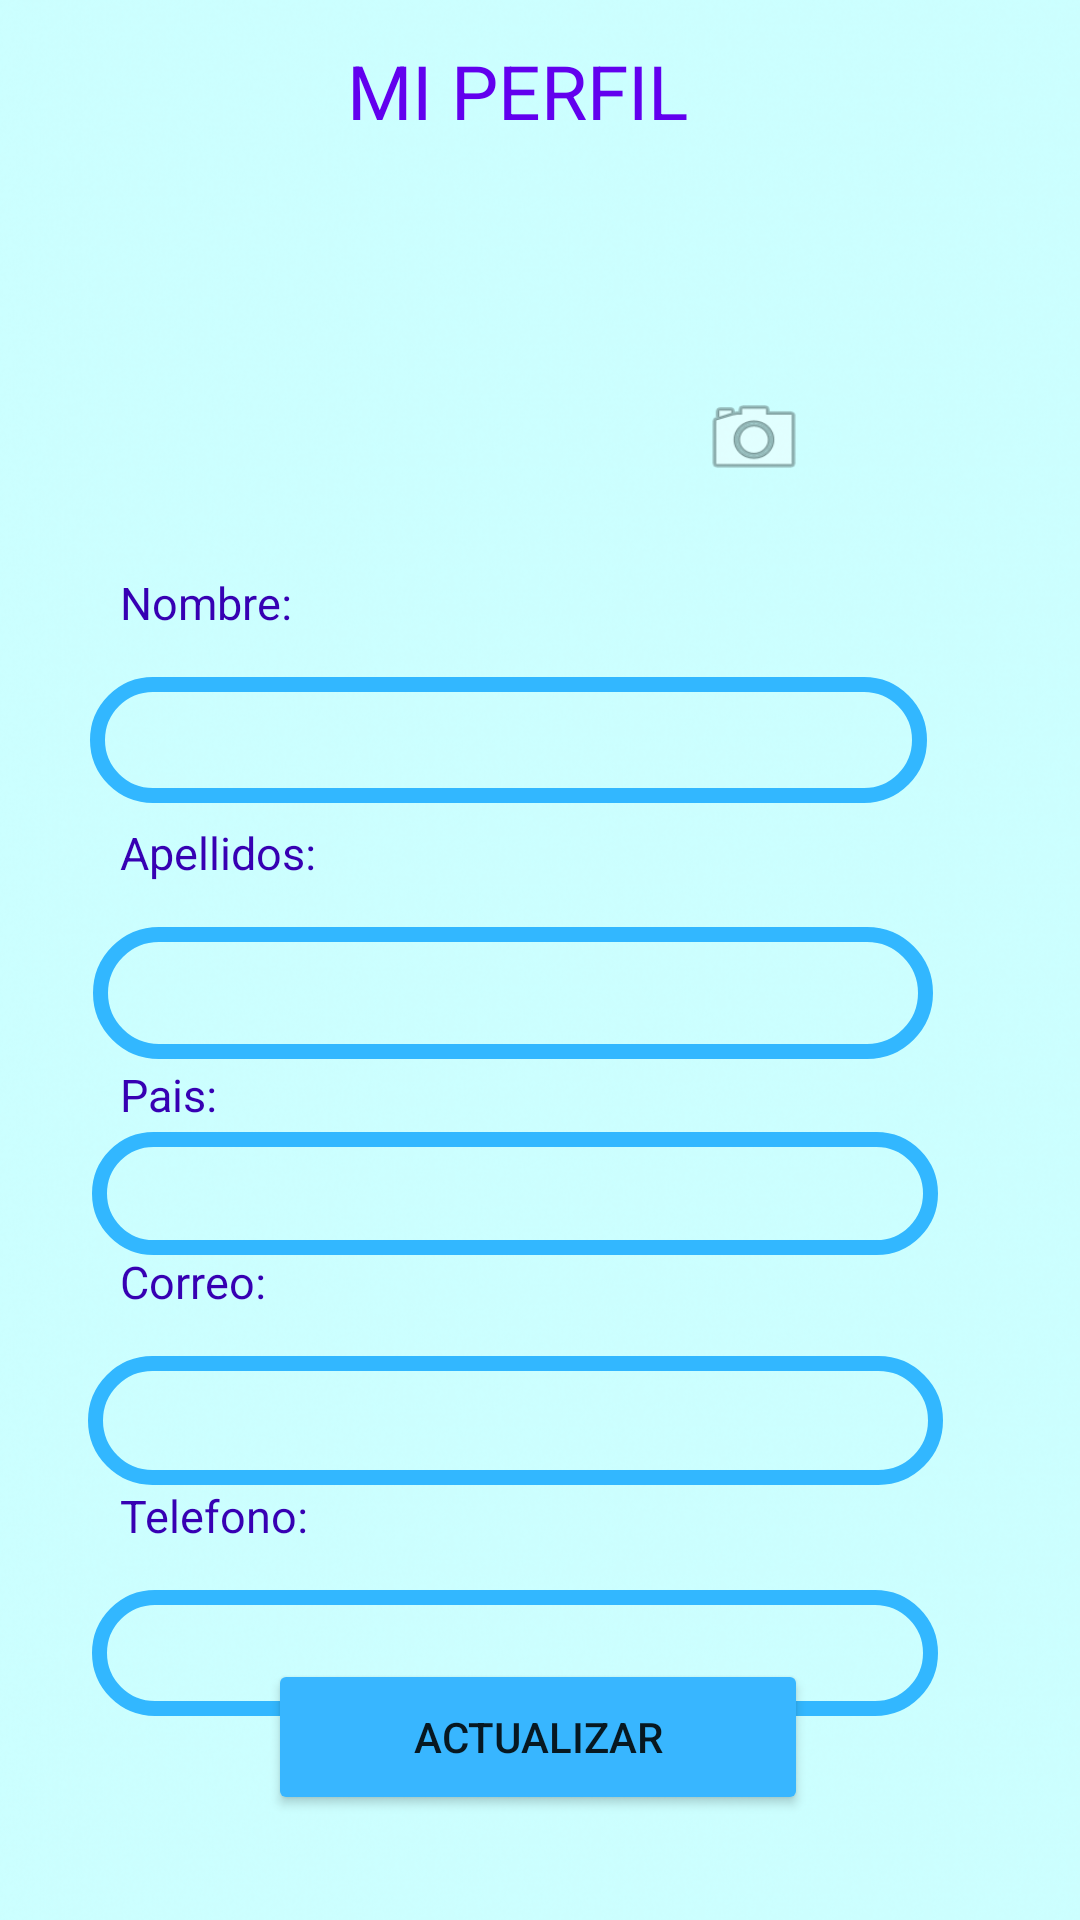

Here is an Android app screen rendered from its layout file. Give the layout XML and the strings, colors and styles it references.
<!-- AndroidManifest.xml: application theme Theme.AppCompat.Light.NoActionBar -->
<!-- res/layout/activity_perfil.xml -->
<?xml version="1.0" encoding="utf-8"?>
<androidx.constraintlayout.widget.ConstraintLayout xmlns:android="http://schemas.android.com/apk/res/android"
    xmlns:app="http://schemas.android.com/apk/res-auto"
    xmlns:tools="http://schemas.android.com/tools"
    android:layout_width="match_parent"
    android:layout_height="match_parent"
    android:background="@drawable/pastela"
    tools:context=".ActivityPerfil">

    <EditText
        android:id="@+id/ttapelllidos"
        android:layout_width="280dp"
        android:layout_height="44dp"
        android:background="@drawable/btn_azul"
        android:ems="10"
        android:inputType="textPersonName"
        app:layout_constraintBottom_toBottomOf="parent"
        app:layout_constraintEnd_toEndOf="parent"
        app:layout_constraintHorizontal_bias="0.389"
        app:layout_constraintStart_toStartOf="parent"
        app:layout_constraintTop_toBottomOf="@+id/textView25"
        app:layout_constraintVertical_bias="0.0" />

    <TextView
        android:id="@+id/textView21"
        android:layout_width="129dp"
        android:layout_height="35dp"
        android:text="Nombre:"
        android:textColor="@color/purple_700"
        android:textSize="15dp"
        app:layout_constraintBottom_toBottomOf="parent"
        app:layout_constraintEnd_toEndOf="parent"
        app:layout_constraintHorizontal_bias="0.173"
        app:layout_constraintStart_toStartOf="parent"
        app:layout_constraintTop_toBottomOf="@+id/img"
        app:layout_constraintVertical_bias="0.038" />

    <TextView
        android:id="@+id/textView"
        android:layout_width="129dp"
        android:layout_height="35dp"
        android:text="MI PERFIL"
        android:textColor="@color/purple_500"
        android:textSize="25dp"
        app:layout_constraintBottom_toBottomOf="parent"
        app:layout_constraintEnd_toEndOf="parent"
        app:layout_constraintStart_toStartOf="parent"
        app:layout_constraintTop_toTopOf="parent"
        app:layout_constraintVertical_bias="0.022" />

    <EditText
        android:id="@+id/ttnombre"
        android:layout_width="279dp"
        android:layout_height="42dp"
        android:background="@drawable/btn_azul"
        android:ems="10"
        android:inputType="textPersonName"
        app:layout_constraintBottom_toBottomOf="parent"
        app:layout_constraintEnd_toEndOf="parent"
        app:layout_constraintHorizontal_bias="0.371"
        app:layout_constraintStart_toStartOf="parent"
        app:layout_constraintTop_toBottomOf="@+id/textView21"
        app:layout_constraintVertical_bias="0.0" />

    <TextView
        android:id="@+id/textView25"
        android:layout_width="129dp"
        android:layout_height="35dp"
        android:text="Apellidos:"
        android:textColor="@color/purple_700"
        android:textSize="15dp"
        app:layout_constraintBottom_toBottomOf="parent"
        app:layout_constraintEnd_toEndOf="parent"
        app:layout_constraintHorizontal_bias="0.173"
        app:layout_constraintStart_toStartOf="parent"
        app:layout_constraintTop_toBottomOf="@+id/ttnombre"
        app:layout_constraintVertical_bias="0.019" />

    <EditText
        android:id="@+id/ttpais"
        android:layout_width="282dp"
        android:layout_height="41dp"
        android:background="@drawable/btn_azul"
        android:ems="10"
        android:inputType="textPersonName"
        app:layout_constraintBottom_toBottomOf="parent"
        app:layout_constraintEnd_toEndOf="parent"
        app:layout_constraintHorizontal_bias="0.395"
        app:layout_constraintStart_toStartOf="parent"
        app:layout_constraintTop_toBottomOf="@+id/textView25"
        app:layout_constraintVertical_bias="0.236" />

    <TextView
        android:id="@+id/textView29"
        android:layout_width="129dp"
        android:layout_height="35dp"
        android:layout_marginBottom="116dp"
        android:text="Correo:"
        android:textColor="@color/purple_700"
        android:textSize="15dp"
        app:layout_constraintBottom_toBottomOf="parent"
        app:layout_constraintEnd_toEndOf="parent"
        app:layout_constraintHorizontal_bias="0.173"
        app:layout_constraintStart_toStartOf="parent"
        app:layout_constraintTop_toBottomOf="@+id/textView28"
        app:layout_constraintVertical_bias="0.274" />

    <EditText
        android:id="@+id/ttemail"
        android:layout_width="285dp"
        android:layout_height="43dp"
        android:layout_marginBottom="148dp"
        android:background="@drawable/btn_azul"
        android:ems="10"
        android:inputType="textPersonName"
        app:layout_constraintBottom_toBottomOf="parent"
        app:layout_constraintEnd_toEndOf="parent"
        app:layout_constraintHorizontal_bias="0.389"
        app:layout_constraintStart_toStartOf="parent"
        app:layout_constraintTop_toBottomOf="@+id/textView29"
        app:layout_constraintVertical_bias="0.0" />

    <TextView
        android:id="@+id/textView30"
        android:layout_width="129dp"
        android:layout_height="35dp"
        android:layout_marginBottom="116dp"
        android:text="Telefono:"
        android:textColor="@color/purple_700"
        android:textSize="15dp"
        app:layout_constraintBottom_toBottomOf="parent"
        app:layout_constraintEnd_toEndOf="parent"
        app:layout_constraintHorizontal_bias="0.173"
        app:layout_constraintStart_toStartOf="parent"
        app:layout_constraintTop_toBottomOf="@+id/ttemail"
        app:layout_constraintVertical_bias="0.0" />

    <EditText
        android:id="@+id/tttelefono"
        android:layout_width="282dp"
        android:layout_height="42dp"
        android:background="@drawable/btn_azul"
        android:ems="10"
        android:inputType="textPersonName"
        app:layout_constraintBottom_toBottomOf="parent"
        app:layout_constraintEnd_toEndOf="parent"
        app:layout_constraintHorizontal_bias="0.395"
        app:layout_constraintStart_toStartOf="parent"
        app:layout_constraintTop_toBottomOf="@+id/textView30"
        app:layout_constraintVertical_bias="0.0" />

    <Button
        android:id="@+id/btnAgg"
        android:layout_width="180dp"
        android:layout_height="52dp"
        android:layout_marginBottom="4dp"
        android:backgroundTint="@color/botones"
        android:text="ACTUALIZAR"
        app:cornerRadius="15dp"
        app:layout_constraintBottom_toBottomOf="parent"
        app:layout_constraintEnd_toEndOf="parent"
        app:layout_constraintHorizontal_bias="0.497"
        app:layout_constraintStart_toStartOf="parent"
        app:layout_constraintTop_toBottomOf="@+id/ttemail"
        app:layout_constraintVertical_bias="0.653" />

    <TextView
        android:id="@+id/textView28"
        android:layout_width="129dp"
        android:layout_height="35dp"
        android:layout_marginBottom="228dp"
        android:text="Pais:"
        android:textColor="@color/purple_700"
        android:textSize="15dp"
        app:layout_constraintBottom_toBottomOf="parent"
        app:layout_constraintEnd_toEndOf="parent"
        app:layout_constraintHorizontal_bias="0.173"
        app:layout_constraintStart_toStartOf="parent"
        app:layout_constraintTop_toBottomOf="@+id/ttapelllidos"
        app:layout_constraintVertical_bias="0.075" />

    <ImageView
        android:id="@+id/img"
        android:layout_width="191dp"
        android:layout_height="126dp"
        android:src="@drawable/user"
        app:layout_constraintBottom_toBottomOf="parent"
        app:layout_constraintEnd_toEndOf="parent"
        app:layout_constraintHorizontal_bias="0.472"
        app:layout_constraintStart_toStartOf="parent"
        app:layout_constraintTop_toTopOf="parent"
        app:layout_constraintVertical_bias="0.094"
        />

    <ImageButton
        android:id="@+id/btn_camara"
        android:layout_width="36dp"
        android:layout_height="34dp"
        android:alpha="0.7"
        android:background="@android:drawable/ic_menu_camera"
        android:padding="10dp"
        android:paddingStart="10dp"
        android:paddingLeft="10dp"
        android:paddingTop="10dp"
        android:paddingEnd="10dp"
        android:paddingRight="10dp"
        android:paddingBottom="0dp"
        app:layout_constraintBottom_toBottomOf="parent"
        app:layout_constraintEnd_toEndOf="parent"
        app:layout_constraintHorizontal_bias="0.72"
        app:layout_constraintStart_toStartOf="parent"
        app:layout_constraintTop_toTopOf="parent"
        app:layout_constraintVertical_bias="0.213"
        tools:ignore="MissingConstraints" />
</androidx.constraintlayout.widget.ConstraintLayout>
<!-- resources referenced by this layout -->
<resources>
  <color name="botones">#38B6FF</color>
  <color name="purple_500">#FF6200EE</color>
  <color name="purple_700">#FF3700B3</color>
  <!-- drawable btn_azul (drawable) -->
  <?xml version="1.0" encoding="utf-8"?>
  <shape xmlns:android="http://schemas.android.com/apk/res/android"
      android:shape="rectangle">
      <corners android:radius="100dp"/>
      <stroke
          android:width="5dp"
          android:color="#32B7FF"/>
  </shape>
  <!-- drawable pastela: png bitmap (drawable, 370881 bytes) -->
</resources>
